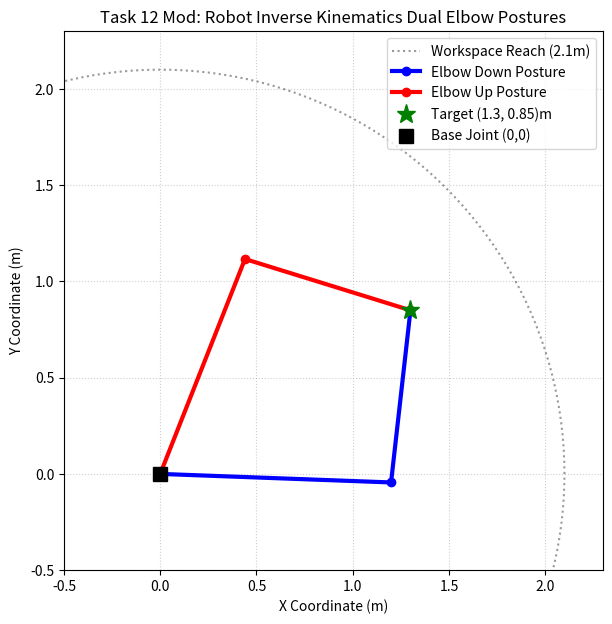

Recreate this plot in Python.
"""
Task 12 (Modified): 2-Link Articulated Robotic Manipulator Inverse Kinematics

Problem Statement:
In industrial robotic automation, a 2-degree-of-freedom (2-DOF) planar articulated arm operates
in a manufacturing cell. The arm consists of link 1 of length L1 = 1.2 m and link 2 of length
L2 = 0.9 m. To pick up a component at target spatial coordinate (X, Y) = (1.30, 0.85) meters,
the kinematic controller must determine the two joint angles (theta_1, theta_2) by solving the
coupled nonlinear kinematic system:
    f1(theta_1, theta_2) = L1 * cos(theta_1) + L2 * cos(theta_1 + theta_2) - X = 0
    f2(theta_1, theta_2) = L1 * sin(theta_1) + L2 * sin(theta_1 + theta_2) - Y = 0
Because the system exhibits two distinct physical postures (elbow-up and elbow-down configurations),
scipy.optimize.root is deployed from different initial guesses to converge to both valid solutions.

Mathematical Concept:
Multidimensional Nonlinear Equation Systems: Vector root finding (scipy.optimize.root)
using Powell's hybrid method / MINPACK root algorithms.

Assumptions & Input Data:
- Link lengths: L1 = 1.2 m, L2 = 0.9 m.
- Target Cartesian location: X = 1.30 m, Y = 0.85 m (within reach: sqrt(X^2+Y^2) = 1.55m < 2.1m).
- Initial guess 1 (Elbow-down): [0.2, 0.8] radians.
- Initial guess 2 (Elbow-up):   [0.9, -0.8] radians.
"""

import os
import matplotlib
matplotlib.use('Agg')
import matplotlib.pyplot as plt
import numpy as np
from scipy.optimize import root

# Ensure outputs directory exists
os.makedirs("outputs", exist_ok=True)

print("=== Task 12 Modified: 2-DOF Robot Arm Inverse Kinematics ===")

L1 = 1.20   # Link 1 length (m)
L2 = 0.90   # Link 2 length (m)
X_target = 1.30
Y_target = 0.85

def forward_kinematics(theta):
    t1, t2 = theta
    x = L1 * np.cos(t1) + L2 * np.cos(t1 + t2)
    y = L1 * np.sin(t1) + L2 * np.sin(t1 + t2)
    return x, y

def kinematics_residuals(theta):
    x, y = forward_kinematics(theta)
    return [x - X_target, y - Y_target]

# Search for both elbow configurations
guesses = {
    "Elbow Down": np.array([0.2, 0.8]),
    "Elbow Up":   np.array([0.9, -0.8])
}

solutions = {}
for name, guess in guesses.items():
    sol = root(kinematics_residuals, guess, method='hybr')
    t1, t2 = sol.x
    solutions[name] = (t1, t2)
    print(f"\nConfiguration: {name}")
    print(f"  Initial Guess: {guess} rad")
    print(f"  Solved Theta 1: {t1:.4f} rad ({np.rad2deg(t1):.2f}°)")
    print(f"  Solved Theta 2: {t2:.4f} rad ({np.rad2deg(t2):.2f}°)")
    x_achieved, y_achieved = forward_kinematics((t1, t2))
    print(f"  Achieved End-Effector: ({x_achieved:.4f}, {y_achieved:.4f}) m")
    print(f"  Residual Norm: {np.linalg.norm(sol.fun):.3e} m")
    print(f"  Convergence Status: {sol.success}")

# Visualization of both arm postures reaching the target
plt.figure(figsize=(7, 7))

# Draw reachable workspace boundary
phi = np.linspace(0, 2*np.pi, 200)
plt.plot((L1 + L2)*np.cos(phi), (L1 + L2)*np.sin(phi), 'k:', alpha=0.4, label='Workspace Reach (2.1m)')

colors = {'Elbow Down': 'blue', 'Elbow Up': 'red'}
for name, (t1, t2) in solutions.items():
    c = colors[name]
    # Joint positions
    p0 = np.array([0.0, 0.0])
    p1 = np.array([L1 * np.cos(t1), L1 * np.sin(t1)])
    p2 = np.array([p1[0] + L2 * np.cos(t1 + t2), p1[1] + L2 * np.sin(t1 + t2)])
    
    plt.plot([p0[0], p1[0], p2[0]], [p0[1], p1[1], p2[1]], color=c, marker='o', linewidth=3, label=f'{name} Posture')

# Target component
plt.plot(X_target, Y_target, 'g*', markersize=14, label=f'Target ({X_target}, {Y_target})m')
plt.plot(0, 0, 'ks', markersize=10, label='Base Joint (0,0)')

plt.xlim(-0.5, 2.3)
plt.ylim(-0.5, 2.3)
plt.gca().set_aspect('equal')
plt.title("Task 12 Mod: Robot Inverse Kinematics Dual Elbow Postures")
plt.xlabel("X Coordinate (m)")
plt.ylabel("Y Coordinate (m)")
plt.grid(True, linestyle=':', alpha=0.6)
plt.legend(loc='upper right')
plt.savefig("outputs/mod_task_12.png", dpi=150, bbox_inches='tight')
plt.close()
print("Saved visualization to outputs/mod_task_12.png")
